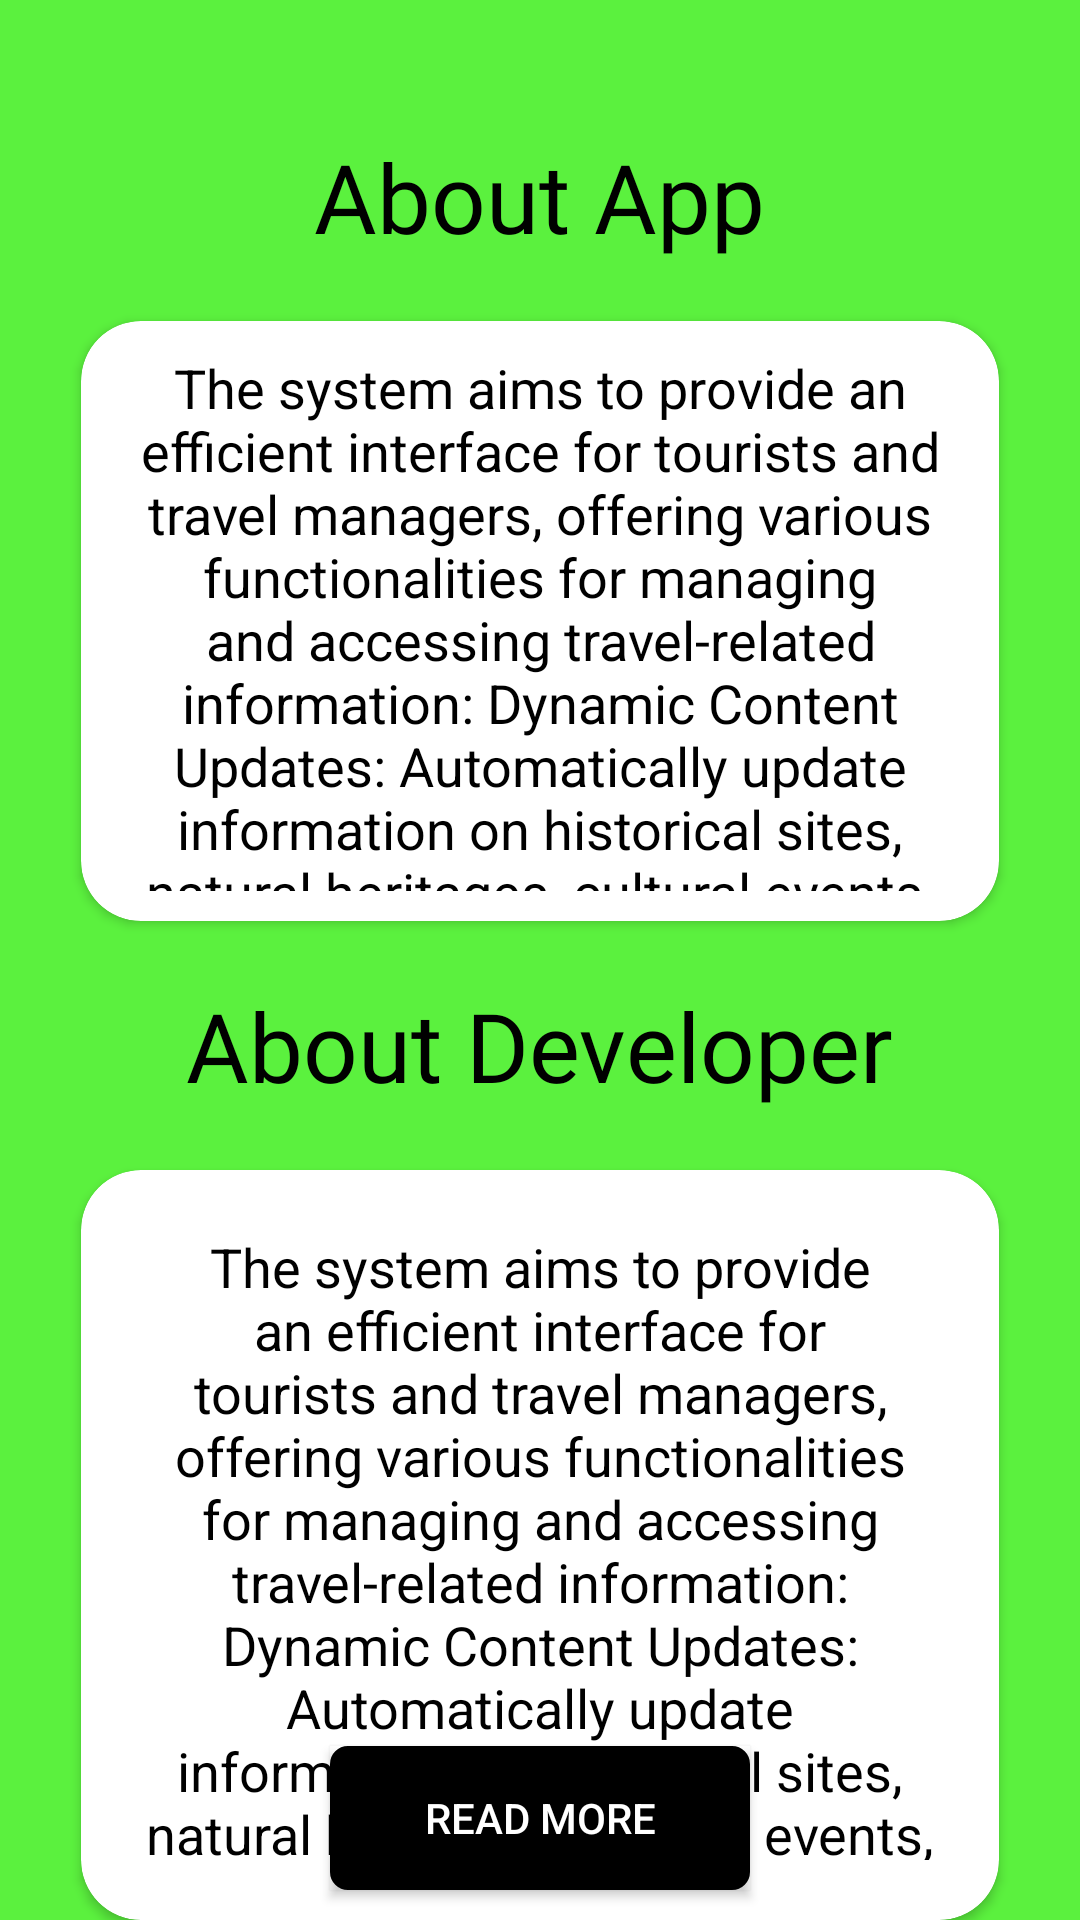

Write the Android layout XML for this screen, with the resource values it uses.
<!-- AndroidManifest.xml: application theme Theme.To_do_list_App -->
<!-- res/layout/activity_about.xml -->
<?xml version="1.0" encoding="utf-8"?>
<RelativeLayout xmlns:android="http://schemas.android.com/apk/res/android"
    xmlns:app="http://schemas.android.com/apk/res-auto"
    xmlns:tools="http://schemas.android.com/tools"
    android:id="@+id/main"
    android:layout_width="match_parent"
    android:layout_height="match_parent"
    android:background="#5BF13E"
    tools:context=".about_activity">

    <RelativeLayout
        android:layout_width="match_parent"
        android:layout_height="wrap_content"
        android:layout_marginStart="27sp"
        android:layout_marginTop="44sp"
        android:layout_marginEnd="27sp"
        android:id="@+id/goBackAndAboutApp"

        >
        <ImageButton
            android:id="@+id/goBackBtn"
            android:layout_width="42sp"
            android:layout_height="wrap_content"
            android:src="@drawable/baseline_arrow_back_24"
            android:background="?attr/selectableItemBackgroundBorderless"
            />

        <TextView
            android:layout_width="wrap_content"
            android:layout_height="wrap_content"
            android:layout_centerInParent="true"
            android:fontFamily="@font/creepster"
            android:layout_centerHorizontal="true"
            android:textColor="@color/black"
            android:text="About App"
            android:textSize="32sp" />
        

    </RelativeLayout>
    <androidx.cardview.widget.CardView
        android:id="@+id/appDiscription"
        android:layout_width="match_parent"
        android:layout_height="200sp"
        android:layout_below="@+id/goBackAndAboutApp"
        android:layout_marginStart="27sp"
        android:layout_marginEnd="27sp"
        android:layout_marginTop="20sp"
        app:cardCornerRadius="20sp"

        >
        <TextView
            android:layout_width="match_parent"
            android:layout_height="match_parent"
            android:padding="10sp"
            android:text="The system aims to provide an efficient interface for tourists and travel managers, offering various functionalities for managing and accessing travel-related information:
Dynamic Content Updates: Automatically update information on historical sites, natural heritages, cultural events, and hol"
             android:layout_gravity="center"
            android:textColor="@color/black"
            android:textAlignment="center"
            android:textSize="18sp"
            />


    </androidx.cardview.widget.CardView>

    <TextView
        android:id="@id/aboutMetxt"
        android:layout_width="wrap_content"
        android:layout_height="wrap_content"
        android:layout_below="@id/appDiscription"
        android:layout_centerInParent="true"
        android:layout_centerHorizontal="true"
        android:layout_marginTop="20sp"
        android:fontFamily="@font/creepster"
        android:text="About Developer"
        android:textColor="@color/black"
        android:textSize="32sp" />
    <androidx.cardview.widget.CardView
        android:id="@+id/aboutMe"
        android:layout_width="match_parent"
        android:layout_height="300sp"
        android:layout_below="@+id/aboutMetxt"
        android:layout_marginStart="27sp"
        android:layout_marginEnd="27sp"
        android:layout_marginTop="20sp"
        app:cardCornerRadius="20sp"
        >
        <TextView
            android:id="@+id/detailsAboutMe"
            android:layout_width="match_parent"
            android:layout_height="match_parent"
            android:textColor="@color/black"
            android:textSize="18sp"
             android:text="The system aims to provide an efficient interface for tourists and travel managers, offering various functionalities for managing and accessing travel-related information:
Dynamic Content Updates: Automatically update information on historical sites, natural heritages, cultural events, and holidays based on real-time data.
Hotel Suggestions: Provide personalized hotel recommendations around tourist sites, considering user preferences and availability."
            android:textAlignment="center"

            android:padding="20sp"
            />
        <Button
            android:id="@+id/readMoreBtn"
            android:layout_width="140sp"
            android:layout_height="wrap_content"
            android:layout_gravity="bottom|center"
            android:layout_marginBottom="10sp"
            android:text="Read More"
            android:background="@drawable/button_rounded_corner"
            android:textColor="@color/white"
            />


    </androidx.cardview.widget.CardView>


</RelativeLayout>
<!-- resources referenced by this layout -->
<resources>
  <color name="black">#FF000000</color>
  <color name="white">#FFFFFFFF</color>
  <!-- drawable button_rounded_corner (drawable) -->
  <?xml version="1.0" encoding="utf-8"?>
  <shape android:shape="rectangle" xmlns:android="http://schemas.android.com/apk/res/android">
    <stroke android:width="10dp" android:color="@color/black"/>
      <corners android:radius="1dp"/>
      <solid android:color="@color/black"/>
  
  </shape>
  <style name="Theme.To_do_list_App" parent="Base.Theme.To_do_list_App" />
  <style name="Base.Theme.To_do_list_App" parent="Theme.Material3.DayNight.NoActionBar">
          
          
      </style>
</resources>
